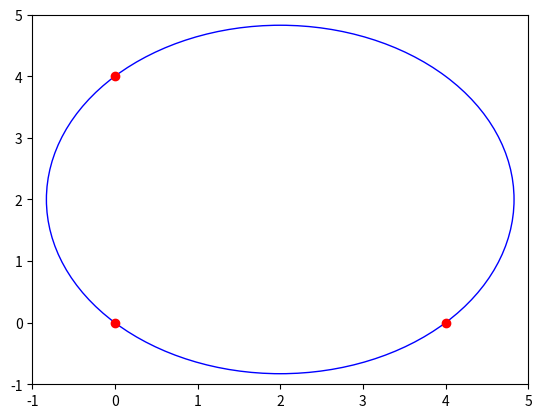

This figure's Python source:
import math
import matplotlib.pyplot as plt
import numpy as np

def define_circle(p1, p2, p3):
    """
    Returns the center and radius of the circle passing the given 3 points.
    In case the 3 points form a line, returns (None, infinity).
    """
    temp = p2.x * p2.x + p2.y * p2.y
    bc = (p1.x * p1.x + p1.y * p1.y - temp) / 2
    cd = (temp - p3.x * p3.x - p3.y * p3.y) / 2
    det = (p1.x - p2.x) * (p2.y - p3.y) - (p2.x - p3.x) * (p1.y - p2.y)

    if abs(det) < 1.0e-6:
        return (None, np.inf)

    # Center of circle
    cx = (bc*(p2.y - p3.y) - cd*(p1.y - p2.y)) / det
    cy = ((p1.x - p2.x) * cd - (p2.x - p3.x) * bc) / det

    radius = np.sqrt((cx - p1.x)**2 + (cy - p1.y)**2)
    return (cx, cy, radius)

class Point: 
    def __init__(self, x, y): 
        self.x = x 
        self.y = y 

def lineFromPoints(P, Q): 
    a = P.y - Q.y
    b = Q.x - P.x  
    c = P.x * Q.y - Q.x * P.y
    return a, b, c

def distance(P, Q):
    return math.sqrt((P.x - Q.x) * (P.x - Q.x) + (P.y - Q.y) * (P.y - Q.y))

A = []

A.append(Point(0, 0))
A.append(Point(0, 4))
A.append(Point(4, 0))
A.append(Point(4, 88))

a1, b1, c1 = lineFromPoints(A[0], A[2])
a2, b2, c2 = lineFromPoints(A[1], A[3])

delta = a1 * b2 - b1 * a2

convex = 0

if delta:
    x = ((-c1 * b2) - (b1 * -c2)) / delta
    y = ((a1 * -c2) - (-c1 * a2)) / delta
    
    #print(x, y)

    if x < max(A[0].x, A[2].x) and x > min(A[0].x, A[2].x) and y < max(A[0].y, A[2].y) and y > min(A[0].y, A[2].y) and x < max(A[1].x, A[3].x) and x > min(A[1].x, A[3].x) and y < max(A[1].y, A[3].y) and y > min(A[1].y, A[3].y):
        convex = 1
        print("Convex.")
    else:
        convex = 0
        print("Nu e convex.")
else:
    print("Nu e convex.")


if convex == 1:
    P01 = distance(A[0], A[1])
    P02 = distance(A[0], A[2])
    P12 = distance(A[1], A[2])
    angle1 = math.acos((pow(P01, 2) + pow(P12, 2) - pow(P02, 2)) / (2 * P01 * P12))

    P03 = distance(A[3], A[0])
    P32 = distance(A[3], A[2])
    P02 = distance(A[0], A[2])
    angle2 = math.acos((pow(P03, 2) + pow(P32, 2) - pow(P02, 2)) / (2 * P03 * P32))

    #print(angle1, angle2, math.pi)

    if angle1 + angle2 == math.pi:
        print("A4 e pe cerc.")
    elif angle1 + angle2 > math.pi:
        print("A4 e in interiorul cercului.")
    else:
        print("A4 e in exteriorul cercului.")

# plt.figure()
# # plt.axis([-5, 5, -5, 5])
# x = np.linspace(-5, 5, 1000)
# plt.scatter(0, 0, color="red")
# plt.plot(x, np.sqrt(25 - x**2), color="blue")
# plt.plot(-x, -np.sqrt(25 - x**2), color="blue")
# ####################################cerc cu centrul in 0, 0
# plt.show()

x, y, r = define_circle(A[0], A[1], A[2])

circle = plt.Circle((x, y), r, color='blue', fill = 0)

fig, ax = plt.subplots()
ax.set_xlim((-1, 5))
ax.set_ylim((-1, 5))

ax.add_artist(circle)
# ax.plot([A[0].x, A[1].x], [A[0].y, A[1].y], color = "blue")
# ax.scatter(x, y, color="blue")
ax.scatter(A[0].x, A[0].y, color="red")
ax.scatter(A[1].x, A[1].y, color="red")
ax.scatter(A[2].x, A[2].y, color="red")
ax.scatter(A[3].x, A[3].y, color="red")

plt.show()